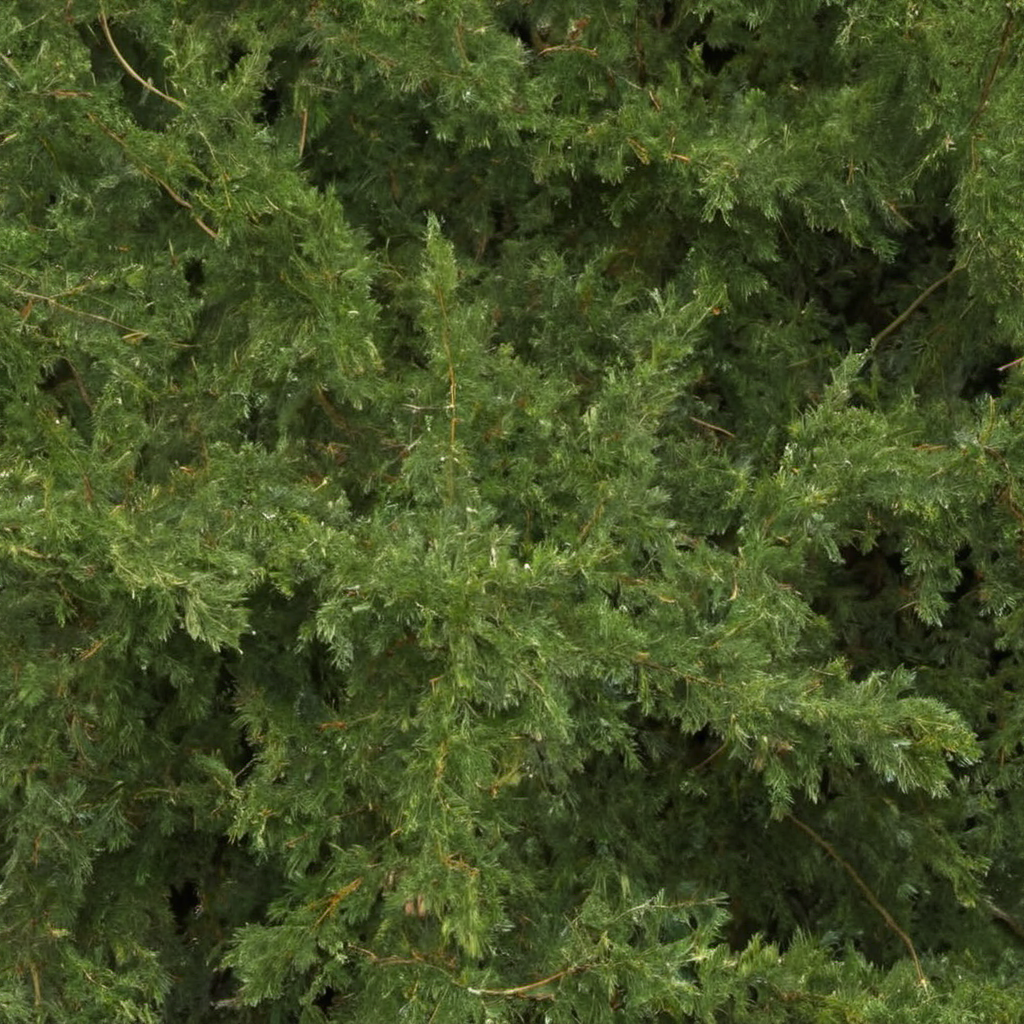
Generation parameters embedded in this image by AUTOMATIC1111 Stable Diffusion web UI or a fork of it (Forge, ...) (PNG 'parameters' text chunk):
cypress needles on branches, photo, photo realistic, texture
Negative prompt: painting, illustration, watermark
Steps: 20, Sampler: DPM++ 2M SDE, Schedule type: Karras, CFG scale: 1.5, Seed: 3855210261, Size: 1024x1024, Model hash: 9a057fe5f3, Model: suzannesXLMix_v80, Version: f2.0.1v1.10.1-previous-659-gc055f2d4, Module 1: t5_xxl_ablit_v2